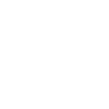
t = 0.00 s
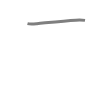
t = 0.50 s
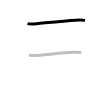
t = 1.25 s
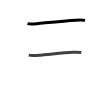
t = 1.75 s
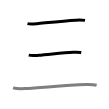
t = 2.50 s
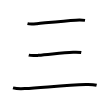
t = 3.00 s

The animated SVG that drew these frames (rendered in a browser with its animation timeline set to each time). Animation: 3 SMIL elements (animate=3); one cycle of 3.00 s.

<svg width="109px" height="109px" viewBox="0 0 px 109px" xmlns="http://www.w3.org/2000/svg" xmlns:xlink="http://www.w3.org/1999/xlink" xml:space="preserve" version="1.1"  baseProfile="full">
<path d="M27.5,23.65c3.09,0.73,6.29,0.36,9.4,0.06c10.2-1,27-2.94,38.97-3.57c3.06-0.16,6.09-0.2,9.14,0.23" style="fill:none;stroke:black;stroke-width:3;opacity:0">
  <animate attributeType="CSS" attributeName="opacity" from="0" to="1" begin="0s" dur="1s" repeatCount="Indefinite" fill="freeze" />
</path>
<path d="M28.75,55.14c3.13,0.76,6.46,0.43,9.64,0.2c10.03-0.72,23.97-2.63,34.73-3.12c2.7-0.12,5.45-0.16,8.13,0.3" style="fill:none;stroke:black;stroke-width:3;opacity:0">
  <animate attributeType="CSS" attributeName="opacity" from="0" to="1" begin="1s" dur="1s" repeatCount="Indefinite" fill="freeze" />
</path>
<path d="M13,87.83c3.94,1.01,7.72,0.96,11.75,0.72c18.41-1.07,41.27-3.39,61.12-4.07c3.63-0.13,7.2-0.1,10.75,0.78" style="fill:none;stroke:black;stroke-width:3;opacity:0">
  <animate attributeType="CSS" attributeName="opacity" from="0" to="1" begin="2s" dur="1s" repeatCount="Indefinite" fill="freeze" />
</path>
</svg>
